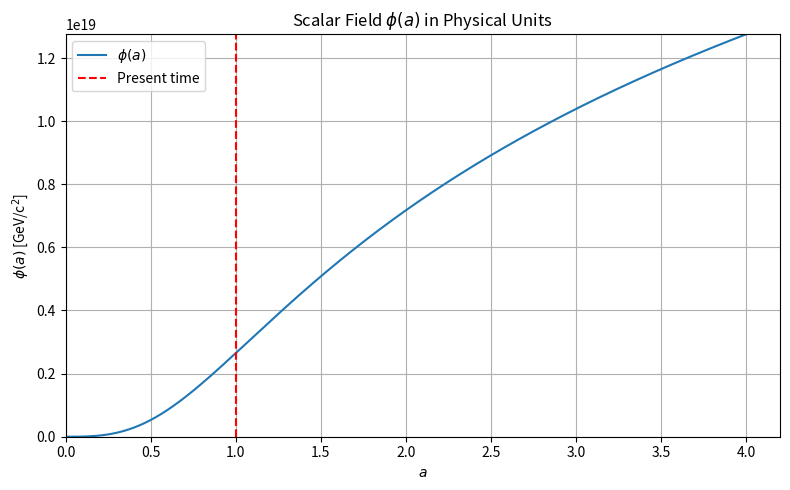
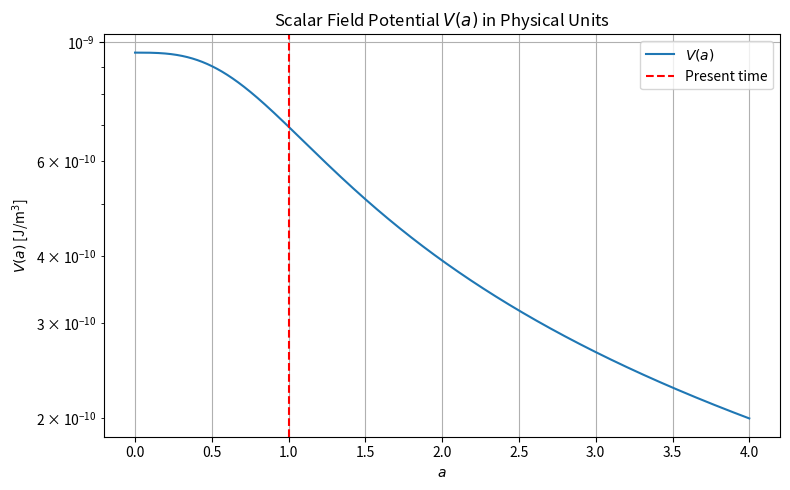
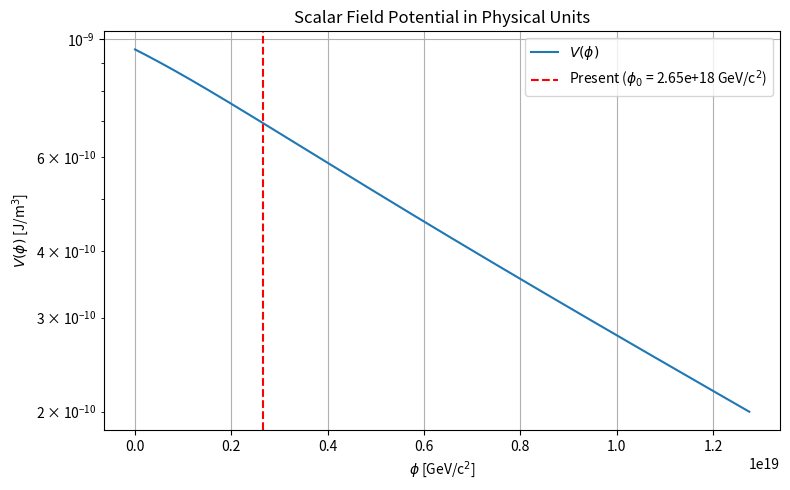
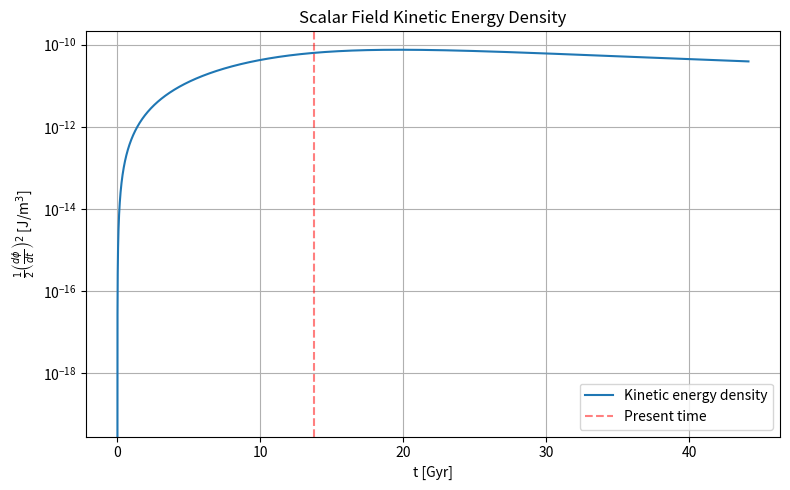
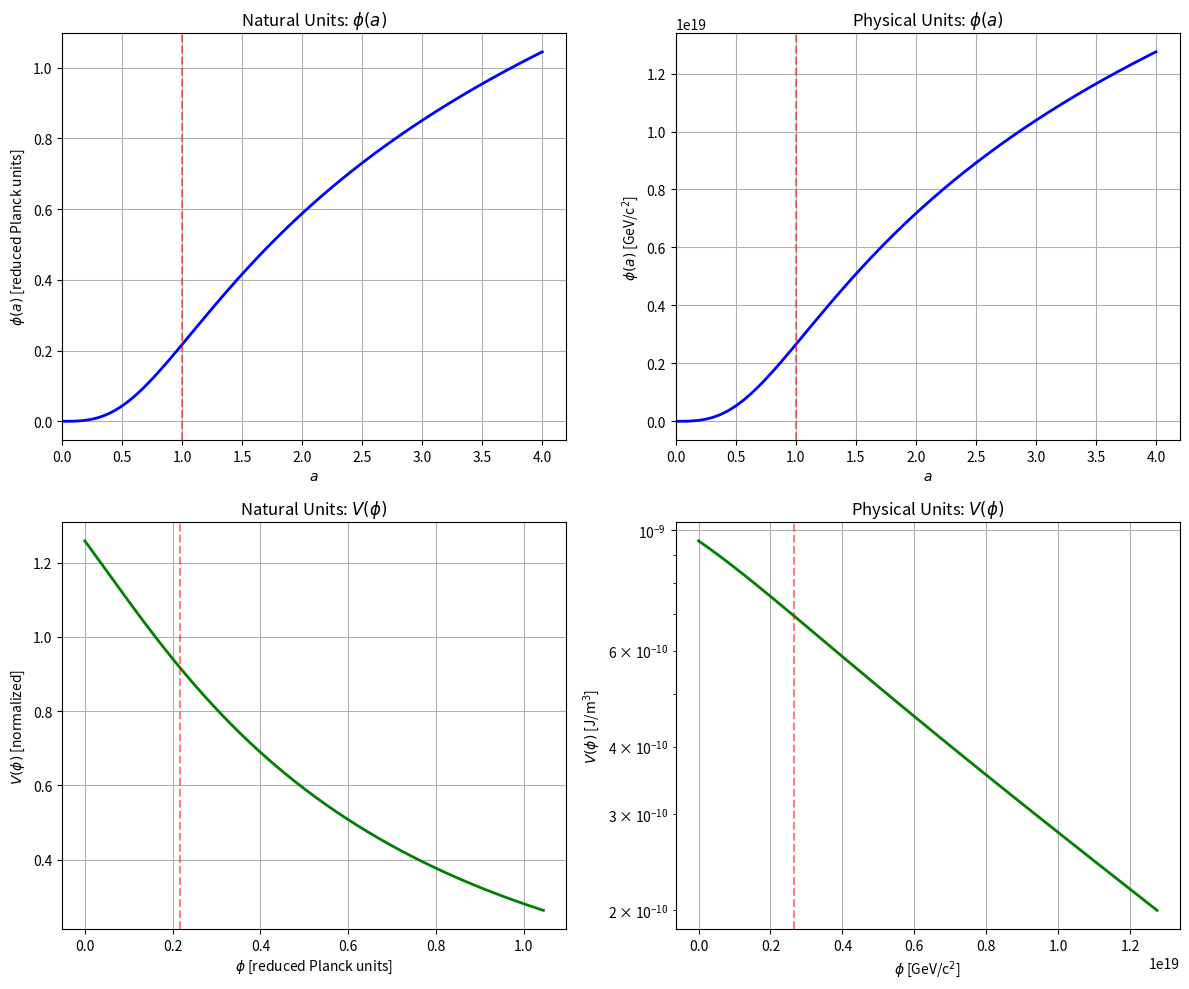

The matplotlib source for these figures, in order:
import numpy as np
import matplotlib.pyplot as plt
from scipy.constants import G, c, hbar
from scipy.integrate import cumulative_trapezoid
from scipy.interpolate import interp1d

# values from BAO + CCH + DES5Y
Rho_de_0 = 1  # normalised
H0 = 67.05  # Hubble constant in km/s/Mpc
Om = 0.307
Or = 4.1835e-05 / (H0 / 100) ** 2  # Radiation density
w0 = -0.834  # Equation of state parameter from fit

a_min = 1e-8
a_max = 4
a_vals = np.linspace(a_min, a_max, 5000)

# ============================================================================
# PHYSICAL UNIT CONVERSIONS
# ============================================================================

# Convert H0 to SI units (1/s)
km_to_m = 1e3
Mpc_to_m = 3.085677581e22  # meters
H0_SI = H0 * km_to_m / Mpc_to_m  # in 1/s
print(f"H0 in SI units: {H0_SI:.3e} s^-1")

# Critical density in SI units (kg/m^3)
rho_crit_SI = 3 * H0_SI**2 / (8 * np.pi * G)
print(f"Critical density: {rho_crit_SI:.3e} kg/m^3")

# Critical density in energy units (J/m^3)
rho_crit_energy_SI = rho_crit_SI * c**2
print(f"Critical energy density: {rho_crit_energy_SI:.3e} J/m^3")

# Reduced Planck mass in SI units (kg)
M_pl_SI = np.sqrt(hbar * c / G)  # kg
print(f"Reduced Planck mass: {M_pl_SI:.3e} kg")

# Reduced Planck mass in GeV/c^2
M_pl_GeV = M_pl_SI * c**2 / (1.602176634e-10)  # Convert J to GeV
print(f"Reduced Planck mass: {M_pl_GeV:.3e} GeV/c^2")

# Energy scale for the potential: (3 H0^2 M_pl^2 c^2) / (8π) in J/m^3
# This is the natural scale for scalar field potentials
V_scale_SI = (3 * H0_SI**2 * M_pl_SI**2 * c**2) / (8 * np.pi)
print(f"Potential energy scale: {V_scale_SI:.3e} J/m^3")

# For scalar field in SI: sqrt(J/m^3) * m^(3/2) = kg^(1/2) * m^(1/2)
phi_scale_SI = M_pl_SI  # In natural units, phi is in units of M_pl
print(f"Scalar field scale: {phi_scale_SI:.3e} kg (or {M_pl_GeV:.3e} GeV/c^2)")

print("\n" + "=" * 70 + "\n")

# ============================================================================
# COSMOLOGICAL EQUATIONS (in natural/reduced units)
# ============================================================================

w_de = lambda a: -1 + 2 * (1 + w0) * a**3 / (1 + a**3)

Rho_de = lambda a: Rho_de_0 * (2 / (1 + a**3)) ** (2 * (1 + w0))

H = (
    lambda a: H0
    * (Om * a**-3 + Or * a**-4 + (1 - Om - Or) * Rho_de(a) / Rho_de_0) ** 0.5
)

V_phi = lambda a: (1 - w_de(a)) * Rho_de(a) / 2

# Dimensionless Hubble parameter
h = lambda a: H(a) / H0

# d_phi/da in reduced Planck units (dimensionless)
d_phi_da = lambda a: np.sqrt(Rho_de(a) * (1 + w_de(a))) / (a * h(a))

phi_vals = cumulative_trapezoid(d_phi_da(a_vals), a_vals, initial=0)

a_of_phi = interp1d(phi_vals, a_vals, bounds_error=False, fill_value="extrapolate")

V_of_phi = lambda phi: V_phi(a_of_phi(phi))

phi_plot = np.linspace(min(phi_vals), max(phi_vals), 2000)

# d_phi/dt in units of H0 (to be converted to physical units later)
d_phi_dt_val = d_phi_da(a_vals) * h(a_vals) * a_vals

# dt/da in units of 1/H0 (dimensionless time)
dt_da = lambda a: 1 / (a * h(a))
t_vals = cumulative_trapezoid(dt_da(a_vals), a_vals, initial=0)

# Convert time from 1/H0 units to Gyr
Hubble_time_Gyr = 9.77813 / (H0 / 100)  # Hubble time in Gyr
t_vals_Gyr = t_vals * Hubble_time_Gyr
t_today_Gyr = np.interp(1, a_vals, t_vals_Gyr)

phi_today = np.interp(1, a_vals, phi_vals)

# ============================================================================
# CONVERT TO PHYSICAL UNITS
# ============================================================================

# Scalar field in physical units
phi_vals_GeV = phi_vals * M_pl_GeV  # in GeV/c^2
phi_today_GeV = phi_today * M_pl_GeV

# Potential in physical units (J/m^3)
V_vals_SI = V_phi(a_vals) * rho_crit_energy_SI  # in J/m^3
V_vals_GeV4 = V_vals_SI / (1.602176634e-10) ** 4 * (hbar * c) ** 3 / c**3  # in GeV^4

# Time derivative in physical units
d_phi_dt_vals_SI = d_phi_dt_val * H0_SI * phi_scale_SI  # in kg/s (or GeV/(c^2 * s))
kinetic_term_SI = 0.5 * d_phi_dt_vals_SI**2  # in kg^2/s^2

# Kinetic term as energy density (J/m^3)
# The kinetic term is (1/2)(dφ/dt)^2 which needs to be divided by appropriate volume
# In field theory: kinetic energy density = (1/2)(∂φ/∂t)^2
# Our kinetic_term is already in the right form but needs energy density units
kinetic_energy_density_SI = 0.5 * d_phi_dt_val**2 * rho_crit_energy_SI

# ============================================================================
# PLOTTING WITH PHYSICAL UNITS
# ============================================================================

# Scalar field in GeV
plt.figure(figsize=(8, 5))
plt.plot(a_vals, phi_vals_GeV, label=r"$\phi(a)$")
plt.axvline(x=1, color="r", linestyle="--", label="Present time")
plt.xlabel(r"$a$")
plt.ylabel(r"$\phi(a)$ [GeV/c$^2$]")
plt.xlim(0, None)
plt.ylim(0, max(phi_vals_GeV))
plt.title(r"Scalar Field $\phi(a)$ in Physical Units")
plt.legend()
plt.grid(True)
plt.tight_layout()
plt.show()

# Potential in J/m^3
plt.figure(figsize=(8, 5))
plt.plot(a_vals, V_vals_SI, label=r"$V(a)$")
plt.axvline(x=1, color="r", linestyle="--", label="Present time")
plt.xlabel(r"$a$")
plt.ylabel(r"$V(a)$ [J/m$^3$]")
plt.title(r"Scalar Field Potential $V(a)$ in Physical Units")
plt.yscale("log")
plt.legend()
plt.grid(True)
plt.tight_layout()
plt.show()

# Potential vs phi in physical units
phi_plot_GeV = phi_plot * M_pl_GeV
V_plot_SI = V_of_phi(phi_plot) * rho_crit_energy_SI

plt.figure(figsize=(8, 5))
plt.plot(phi_plot_GeV, V_plot_SI, label=r"$V(\phi)$")
plt.axvline(
    x=phi_today_GeV,
    color="r",
    linestyle="--",
    label=f"Present ($\\phi_0$ = {phi_today_GeV:.2e} GeV/c$^2$)",
)
plt.xlabel(r"$\phi$ [GeV/c$^2$]")
plt.ylabel(r"$V(\phi)$ [J/m$^3$]")
plt.title(r"Scalar Field Potential in Physical Units")
plt.yscale("log")
plt.legend()
plt.grid(True)
plt.tight_layout()
plt.show()

# Kinetic energy density vs time
plt.figure(figsize=(8, 5))
plt.plot(t_vals_Gyr, kinetic_energy_density_SI, label=r"Kinetic energy density")
plt.xlabel("t [Gyr]")
plt.ylabel(r"$\frac{1}{2}\left(\frac{d\phi}{dt}\right)^2$ [J/m$^3$]")
plt.title(r"Scalar Field Kinetic Energy Density")
plt.yscale("log")
plt.axvline(
    x=t_today_Gyr,
    color="r",
    linestyle="--",
    label="Present time",
    alpha=0.5,
)
plt.grid(True)
plt.legend()
plt.tight_layout()
plt.show()

# ============================================================================
# COMPARISON PLOT: Natural vs Physical Units
# ============================================================================

fig, axes = plt.subplots(2, 2, figsize=(12, 10))

# Natural units - φ(a)
axes[0, 0].plot(a_vals, phi_vals, "b-", linewidth=2)
axes[0, 0].axvline(x=1, color="r", linestyle="--", alpha=0.5)
axes[0, 0].set_xlabel(r"$a$")
axes[0, 0].set_ylabel(r"$\phi(a)$ [reduced Planck units]")
axes[0, 0].set_title(r"Natural Units: $\phi(a)$")
axes[0, 0].grid(True)
axes[0, 0].set_xlim(0, None)

# Physical units - φ(a)
axes[0, 1].plot(a_vals, phi_vals_GeV, "b-", linewidth=2)
axes[0, 1].axvline(x=1, color="r", linestyle="--", alpha=0.5)
axes[0, 1].set_xlabel(r"$a$")
axes[0, 1].set_ylabel(r"$\phi(a)$ [GeV/c$^2$]")
axes[0, 1].set_title(r"Physical Units: $\phi(a)$")
axes[0, 1].grid(True)
axes[0, 1].set_xlim(0, None)

# Natural units - V(φ)
axes[1, 0].plot(phi_plot, V_of_phi(phi_plot), "g-", linewidth=2)
axes[1, 0].axvline(x=phi_today, color="r", linestyle="--", alpha=0.5)
axes[1, 0].set_xlabel(r"$\phi$ [reduced Planck units]")
axes[1, 0].set_ylabel(r"$V(\phi)$ [normalized]")
axes[1, 0].set_title(r"Natural Units: $V(\phi)$")
axes[1, 0].grid(True)

# Physical units - V(φ)
axes[1, 1].plot(phi_plot_GeV, V_plot_SI, "g-", linewidth=2)
axes[1, 1].axvline(x=phi_today_GeV, color="r", linestyle="--", alpha=0.5)
axes[1, 1].set_xlabel(r"$\phi$ [GeV/c$^2$]")
axes[1, 1].set_ylabel(r"$V(\phi)$ [J/m$^3$]")
axes[1, 1].set_title(r"Physical Units: $V(\phi)$")
axes[1, 1].set_yscale("log")
axes[1, 1].grid(True)

plt.tight_layout()
plt.show()

# ============================================================================
# SUMMARY PRINTOUT
# ============================================================================

print("\n" + "=" * 70)
print("SUMMARY OF KEY VALUES")
print("=" * 70)
print(f"\nToday (a=1):")
print(f"  φ₀ (natural units):  {phi_today:.6f}")
print(f"  φ₀ (physical):       {phi_today_GeV:.3e} GeV/c²")
print(f"  V(φ₀) (normalized):  {V_phi(1):.6f}")
print(f"  V(φ₀) (physical):    {V_phi(1) * rho_crit_energy_SI:.3e} J/m³")
print(f"  w_DE(today):         {w_de(1):.6f}")
print(f"  Age of universe:     {t_today_Gyr:.3f} Gyr")

print(f"\nUnit conversion factors:")
print(f"  φ [natural] × {M_pl_GeV:.3e} = φ [GeV/c²]")
print(f"  V [natural] × {rho_crit_energy_SI:.3e} = V [J/m³]")
print(f"  t [1/H₀] × {Hubble_time_Gyr:.3f} = t [Gyr]")
print("=" * 70)
